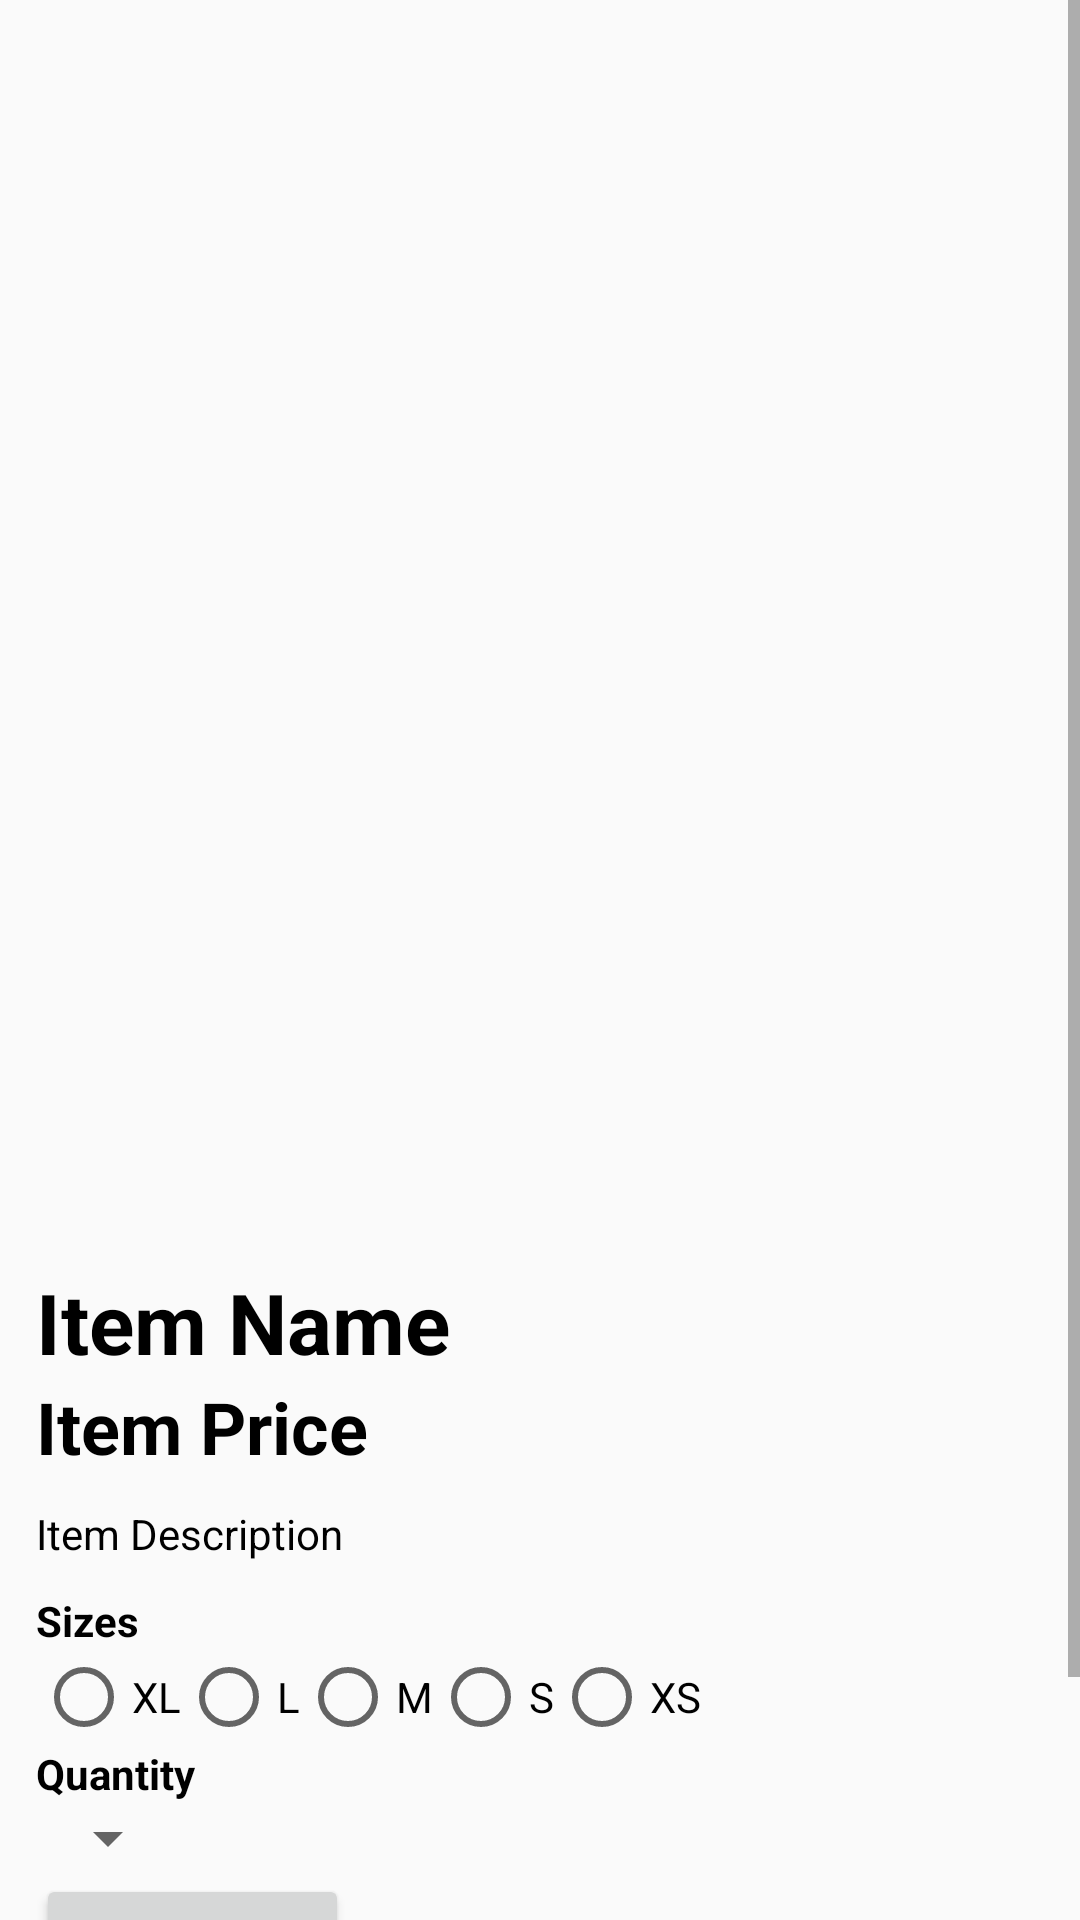

Produce the Android XML layout that renders to this screen, including the resource entries it uses.
<!-- AndroidManifest.xml: application theme AppTheme -->
<!-- res/layout/activity_item_display.xml -->
<?xml version="1.0" encoding="utf-8"?>
<ScrollView xmlns:android="http://schemas.android.com/apk/res/android"
    xmlns:app="http://schemas.android.com/apk/res-auto"
    xmlns:tools="http://schemas.android.com/tools"
    android:layout_width="match_parent"
    android:layout_height="match_parent"
    tools:context=".ItemDisplay">

    <RelativeLayout
        android:layout_width="match_parent"
        android:layout_height="wrap_content"
        android:layout_margin="12dp"
        android:paddingBottom="12dp">

        <ImageView
            android:id="@+id/displayImage"
            android:layout_width="match_parent"
            android:layout_height="400dp" />

        <TextView
            android:id="@+id/displayName"
            android:layout_width="wrap_content"
            android:layout_height="wrap_content"
            android:layout_below="@id/displayImage"
            android:text="Item Name"
            android:textStyle="bold"
            android:textColor="#000000"
            android:textSize="28sp"
            android:layout_marginTop="10dp"/>

        <TextView
            android:id="@+id/displayPrice"
            android:layout_width="wrap_content"
            android:layout_height="wrap_content"
            android:layout_below="@+id/displayName"
            android:text="Item Price"
            android:textColor="#000000"
            android:textStyle="bold"
            android:textSize="24sp"/>

        <TextView
            android:id="@+id/displayDescription"
            android:layout_width="wrap_content"
            android:layout_height="wrap_content"
            android:layout_below="@+id/displayPrice"
            android:text="Item Description"
            android:textSize="14sp"
            android:textColor="#000000"
            android:layout_marginTop="10dp"/>

        <TextView
            android:id="@+id/lblSizes"
            android:layout_width="wrap_content"
            android:layout_height="wrap_content"
            android:text="Sizes"
            android:textStyle="bold"
            android:textColor="#000000"
            android:layout_below="@+id/displayDescription"
            android:layout_marginTop="10dp"/>

        <RadioGroup
            android:id="@+id/radGrpSizes"
            android:layout_width="wrap_content"
            android:layout_height="wrap_content"
            android:layout_below="@id/lblSizes"
            android:orientation="horizontal">

            <RadioButton
                android:id="@+id/radXL"
                android:layout_width="wrap_content"
                android:layout_height="wrap_content"
                android:onClick="onRadioButtonClicked"
                android:text="XL" />

            <RadioButton
                android:id="@+id/radL"
                android:layout_width="wrap_content"
                android:layout_height="wrap_content"
                android:onClick="onRadioButtonClicked"
                android:text="L" />

            <RadioButton
                android:id="@+id/radM"
                android:layout_width="wrap_content"
                android:layout_height="wrap_content"
                android:onClick="onRadioButtonClicked"
                android:text="M" />

            <RadioButton
                android:id="@+id/radS"
                android:layout_width="wrap_content"
                android:layout_height="wrap_content"
                android:onClick="onRadioButtonClicked"
                android:text="S" />

            <RadioButton
                android:id="@+id/radXS"
                android:layout_width="wrap_content"
                android:layout_height="wrap_content"
                android:onClick="onRadioButtonClicked"
                android:text="XS" />
        </RadioGroup>

        <TextView
            android:id="@+id/lblQuantity"
            android:layout_width="wrap_content"
            android:layout_height="wrap_content"
            android:text="Quantity"
            android:textStyle="bold"
            android:textColor="#000000"
            android:layout_below="@id/radGrpSizes"/>

        <Spinner
            android:id="@+id/spinQuantity"
            android:layout_width="wrap_content"
            android:layout_height="wrap_content"
            android:layout_below="@+id/lblQuantity" />

        <Button
            android:id="@+id/btnAddBag"
            android:layout_width="wrap_content"
            android:layout_height="wrap_content"
            android:layout_below="@+id/spinQuantity"
            android:text="Add to Bag" />

        <Button
            android:id="@+id/btnViewBag"
            android:layout_width="wrap_content"
            android:layout_height="wrap_content"
            android:layout_below="@+id/btnAddBag"
            android:text="View Bag" />
    </RelativeLayout>
</ScrollView>
<!-- resources referenced by this layout -->
<resources>
  <style name="AppTheme" parent="Theme.AppCompat.Light.DarkActionBar">
          
          <item name="colorPrimary">#1f1f1f</item>
          <item name="colorPrimaryDark">@color/colorPrimaryDark</item>
          <item name="colorAccent">@color/colorAccent</item>
      </style>
  <!-- not gathered from this repository: default colours our renderer supplied (Android Studio template values) -->
  <color name="colorPrimaryDark">#FF3700B3</color>
  <color name="colorAccent">#FF03DAC5</color>
</resources>
